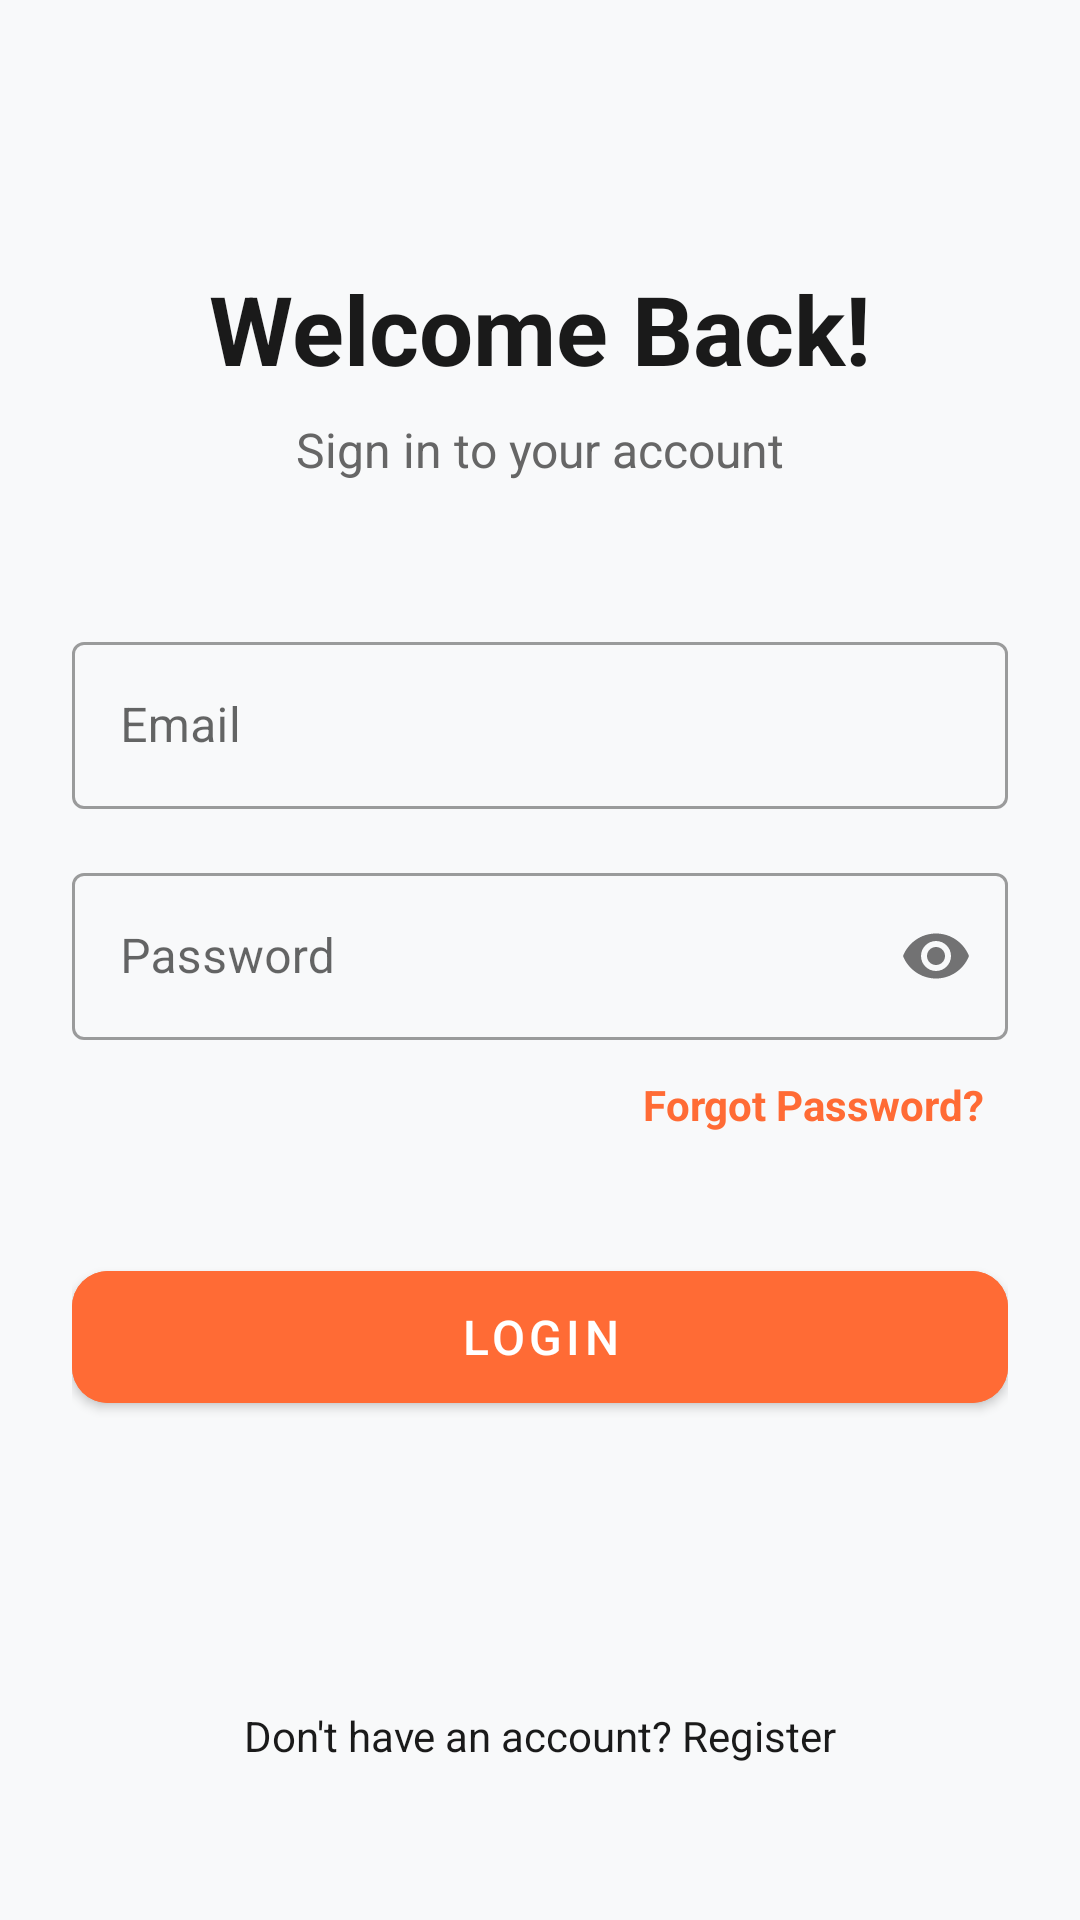

Reconstruct the res/layout file that produces this screen, plus the resources it refers to.
<!-- AndroidManifest.xml: application theme Theme.QuizmasterApp -->
<!-- res/layout/activity_login.xml -->
<?xml version="1.0" encoding="utf-8"?>
<ScrollView xmlns:android="http://schemas.android.com/apk/res/android"
    xmlns:app="http://schemas.android.com/apk/res-auto"
    android:layout_width="match_parent"
    android:layout_height="match_parent"
    android:fillViewport="true"
    android:background="@color/card_background">

    <androidx.constraintlayout.widget.ConstraintLayout
        android:layout_width="match_parent"
        android:layout_height="wrap_content"
        android:padding="24dp">

        <TextView
            android:id="@+id/tvTitle"
            android:layout_width="wrap_content"
            android:layout_height="wrap_content"
            android:text="Welcome Back!"
            android:textSize="32sp"
            android:textStyle="bold"
            android:textColor="@color/black"
            app:layout_constraintTop_toTopOf="parent"
            app:layout_constraintStart_toStartOf="parent"
            app:layout_constraintEnd_toEndOf="parent"
            android:layout_marginTop="64dp" />

        <TextView
            android:id="@+id/tvSubtitle"
            android:layout_width="wrap_content"
            android:layout_height="wrap_content"
            android:text="Sign in to your account"
            android:textSize="16sp"
            android:textColor="#666666"
            app:layout_constraintTop_toBottomOf="@id/tvTitle"
            app:layout_constraintStart_toStartOf="parent"
            app:layout_constraintEnd_toEndOf="parent"
            android:layout_marginTop="8dp" />

        <com.google.android.material.textfield.TextInputLayout
            android:id="@+id/tilEmail"
            style="@style/Widget.MaterialComponents.TextInputLayout.OutlinedBox"
            android:layout_width="match_parent"
            android:layout_height="wrap_content"
            android:layout_marginTop="48dp"
            app:startIconDrawable="@drawable/ic_email"
            app:layout_constraintTop_toBottomOf="@id/tvSubtitle"
            app:layout_constraintStart_toStartOf="parent"
            app:layout_constraintEnd_toEndOf="parent">

            <com.google.android.material.textfield.TextInputEditText
                android:id="@+id/etEmail"
                android:layout_width="match_parent"
                android:layout_height="wrap_content"
                android:hint="Email"
                android:inputType="textEmailAddress" />
        </com.google.android.material.textfield.TextInputLayout>

        <com.google.android.material.textfield.TextInputLayout
            android:id="@+id/tilPassword"
            style="@style/Widget.MaterialComponents.TextInputLayout.OutlinedBox"
            android:layout_width="match_parent"
            android:layout_height="wrap_content"
            android:layout_marginTop="16dp"
            app:startIconDrawable="@drawable/ic_lock"
            app:passwordToggleEnabled="true"
            app:layout_constraintTop_toBottomOf="@id/tilEmail"
            app:layout_constraintStart_toStartOf="parent"
            app:layout_constraintEnd_toEndOf="parent">

            <com.google.android.material.textfield.TextInputEditText
                android:id="@+id/etPassword"
                android:layout_width="match_parent"
                android:layout_height="wrap_content"
                android:hint="Password"
                android:inputType="textPassword" />
        </com.google.android.material.textfield.TextInputLayout>

        <TextView
            android:id="@+id/tvForgotPassword"
            android:layout_width="wrap_content"
            android:layout_height="wrap_content"
            android:text="Forgot Password?"
            android:textColor="@color/primary_orange"
            android:textStyle="bold"
            android:padding="8dp"
            app:layout_constraintTop_toBottomOf="@id/tilPassword"
            app:layout_constraintEnd_toEndOf="parent"
            android:layout_marginTop="4dp" />

        <ProgressBar
            android:id="@+id/progressBar"
            android:layout_width="40dp"
            android:layout_height="40dp"
            android:visibility="gone"
            android:elevation="4dp"
            app:layout_constraintTop_toBottomOf="@id/tvForgotPassword"
            app:layout_constraintBottom_toTopOf="@id/btnLogin"
            app:layout_constraintStart_toStartOf="parent"
            app:layout_constraintEnd_toEndOf="parent" />

        <com.google.android.material.button.MaterialButton
            android:id="@+id/btnLogin"
            android:layout_width="match_parent"
            android:layout_height="56dp"
            android:text="LOGIN"
            android:textSize="16sp"
            android:textAllCaps="false"
            app:cornerRadius="12dp"
            android:backgroundTint="@color/primary_orange"
            app:layout_constraintTop_toBottomOf="@id/tvForgotPassword"
            app:layout_constraintStart_toStartOf="parent"
            app:layout_constraintEnd_toEndOf="parent"
            android:layout_marginTop="32dp" />

        <TextView
            android:id="@+id/tvRegister"
            android:layout_width="wrap_content"
            android:layout_height="wrap_content"
            android:text="Don't have an account? Register"
            android:textColor="@color/black"
            android:padding="12dp"
            app:layout_constraintBottom_toBottomOf="parent"
            app:layout_constraintStart_toStartOf="parent"
            app:layout_constraintEnd_toEndOf="parent"
            android:layout_marginBottom="16dp" />

    </androidx.constraintlayout.widget.ConstraintLayout>
</ScrollView>
<!-- resources referenced by this layout -->
<resources>
  <color name="black">#1A1A1A</color>
  <color name="card_background">#F8F9FA</color>
  <color name="primary_orange">#FF6B35</color>
  <style name="Theme.QuizmasterApp" parent="Theme.MaterialComponents.DayNight.NoActionBar">
          <item name="colorPrimary">@color/primary_orange</item>
          <item name="colorPrimaryVariant">@color/primary_dark</item>
          <item name="colorOnPrimary">@color/white</item>
          <item name="colorSecondary">@color/secondary_teal</item>
          <item name="colorOnSecondary">@color/black</item>
  
          <item name="android:windowBackground">@color/background</item>
          <item name="android:statusBarColor" tools:targetApi="l">@color/primary_dark</item>
  
          <item name="android:forceDarkAllowed">false</item>
      </style>
  <color name="primary_dark">#E55A2B</color>
  <color name="white">#FFFFFF</color>
  <color name="secondary_teal">#4ECDC4</color>
  <color name="background">@color/bg_light</color>
  <color name="bg_light">#F5F5F5</color>
</resources>
